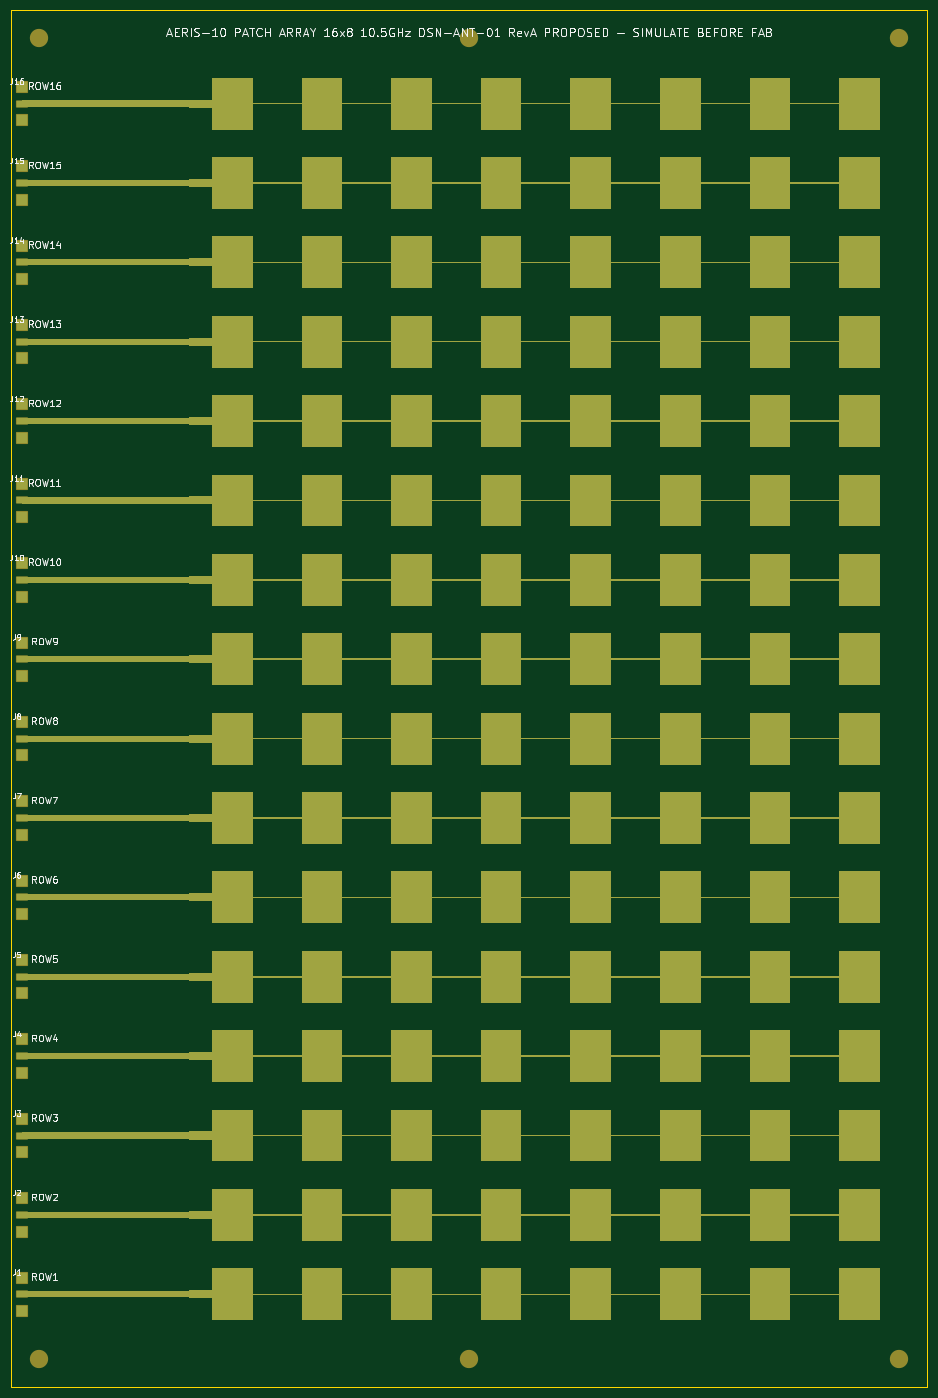
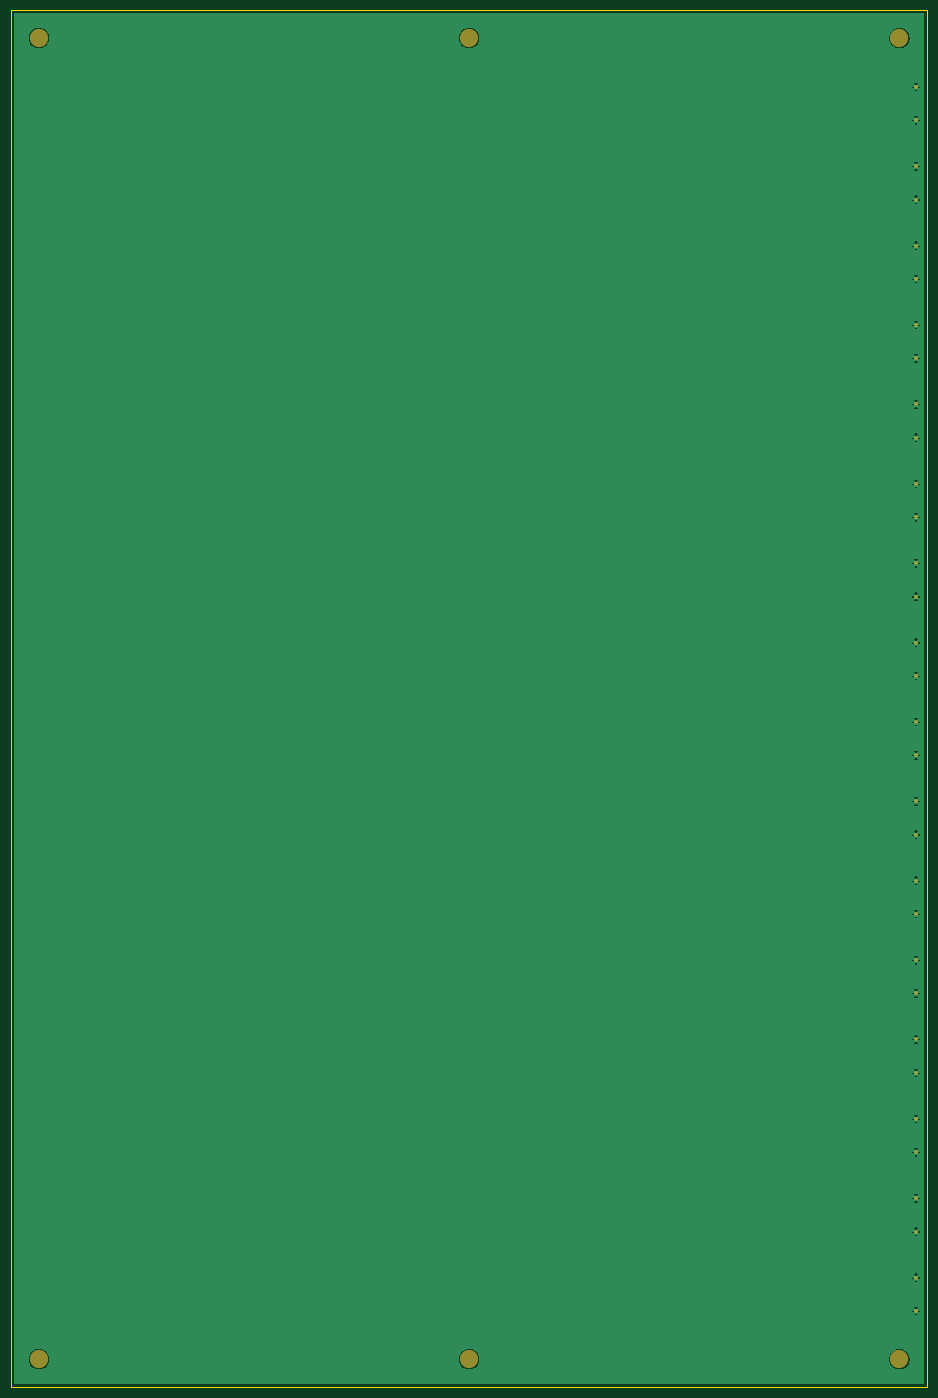
Circuit board: 6 layer files. Board 165.0 x 248.0 mm.
- bottom_copper: aeris10_patch_array-B_Cu.gbl (65953 bytes)
- bottom_mask: aeris10_patch_array-B_Mask.gbs (1790 bytes)
- outline: aeris10_patch_array-Edge_Cuts.gm1 (576 bytes)
- top_copper: aeris10_patch_array-F_Cu.gtl (57388 bytes)
- top_mask: aeris10_patch_array-F_Mask.gts (40631 bytes)
- top_silk: aeris10_patch_array-F_Silkscreen.gto (76360 bytes)

=== bottom_copper: aeris10_patch_array-B_Cu.gbl (65953 bytes, source omitted) ===
=== bottom_mask: aeris10_patch_array-B_Mask.gbs ===
%TF.GenerationSoftware,KiCad,Pcbnew,10.0.6*%
%TF.CreationDate,2026-10-09T04:17:02+03:00*%
%TF.ProjectId,aeris10_patch_array,61657269-7331-4305-9f70-617463685f61,A*%
%TF.SameCoordinates,Original*%
%TF.FileFunction,Soldermask,Bot*%
%TF.FilePolarity,Negative*%
%FSLAX46Y46*%
G04 Gerber Fmt 4.6, Leading zero omitted, Abs format (unit mm)*
G04 Created by KiCad (PCBNEW 10.0.6) date 2026-10-09 04:17:02*
%MOMM*%
%LPD*%
G01*
G04 APERTURE LIST*
%ADD10C,3.300000*%
%ADD11C,0.700000*%
G04 APERTURE END LIST*
D10*
%TO.C,H*%
X160000000Y243000000D03*
%TD*%
D11*
%TO.C,J4*%
X2000000Y62576200D03*
X2000000Y56576200D03*
%TD*%
%TO.C,J8*%
X2000000Y119776200D03*
X2000000Y113776200D03*
%TD*%
D10*
%TO.C,H*%
X160000000Y5000000D03*
%TD*%
%TO.C,H*%
X82500000Y243000000D03*
%TD*%
D11*
%TO.C,J16*%
X2000000Y234176200D03*
X2000000Y228176200D03*
%TD*%
%TO.C,J6*%
X2000000Y91176200D03*
X2000000Y85176200D03*
%TD*%
%TO.C,J14*%
X2000000Y205576200D03*
X2000000Y199576200D03*
%TD*%
D10*
%TO.C,H*%
X82500000Y5000000D03*
%TD*%
D11*
%TO.C,J12*%
X2000000Y176976200D03*
X2000000Y170976200D03*
%TD*%
%TO.C,J11*%
X2000000Y162676200D03*
X2000000Y156676200D03*
%TD*%
%TO.C,J10*%
X2000000Y148376200D03*
X2000000Y142376200D03*
%TD*%
%TO.C,J2*%
X2000000Y33976200D03*
X2000000Y27976200D03*
%TD*%
%TO.C,J1*%
X2000000Y19676200D03*
X2000000Y13676200D03*
%TD*%
D10*
%TO.C,H*%
X5000000Y243000000D03*
%TD*%
D11*
%TO.C,J7*%
X2000000Y105476200D03*
X2000000Y99476200D03*
%TD*%
%TO.C,J15*%
X2000000Y219876200D03*
X2000000Y213876200D03*
%TD*%
%TO.C,J3*%
X2000000Y48276200D03*
X2000000Y42276200D03*
%TD*%
%TO.C,J9*%
X2000000Y134076200D03*
X2000000Y128076200D03*
%TD*%
%TO.C,J13*%
X2000000Y191276200D03*
X2000000Y185276200D03*
%TD*%
D10*
%TO.C,H*%
X5000000Y5000000D03*
%TD*%
D11*
%TO.C,J5*%
X2000000Y76876200D03*
X2000000Y70876200D03*
%TD*%
M02*

=== outline: aeris10_patch_array-Edge_Cuts.gm1 ===
%TF.GenerationSoftware,KiCad,Pcbnew,10.0.6*%
%TF.CreationDate,2026-10-09T04:17:02+03:00*%
%TF.ProjectId,aeris10_patch_array,61657269-7331-4305-9f70-617463685f61,A*%
%TF.SameCoordinates,Original*%
%TF.FileFunction,Profile,NP*%
%FSLAX46Y46*%
G04 Gerber Fmt 4.6, Leading zero omitted, Abs format (unit mm)*
G04 Created by KiCad (PCBNEW 10.0.6) date 2026-10-09 04:17:02*
%MOMM*%
%LPD*%
G01*
G04 APERTURE LIST*
%TA.AperFunction,Profile*%
%ADD10C,0.100000*%
%TD*%
G04 APERTURE END LIST*
D10*
X0Y248000000D02*
X165000000Y248000000D01*
X165000000Y0D01*
X0Y0D01*
X0Y248000000D01*
M02*

=== top_copper: aeris10_patch_array-F_Cu.gtl (57388 bytes, source omitted) ===
=== top_mask: aeris10_patch_array-F_Mask.gts (40631 bytes, source omitted) ===
=== top_silk: aeris10_patch_array-F_Silkscreen.gto (76360 bytes, source omitted) ===
